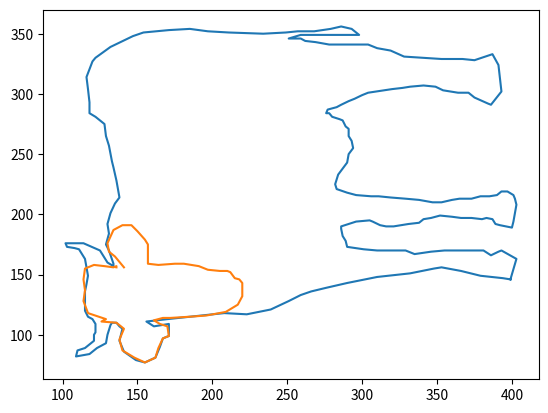

Reproduce this figure in Python.
#! /usr/bin/env python
# -*- coding: utf-8 -*-

# http://www.pythonchallenge.com/pc/return/good.html
import string
import matplotlib.pyplot as plt

First=[146,399,163,403,170,393,169,391,166,386,170,381,170,371,170,355,169,346,167,335,170,329,170,320,170,
310,171,301,173,290,178,289,182,287,188,286,190,286,192,291,194,296,195,305,194,307,191,312,190,316,
190,321,192,331,193,338,196,341,197,346,199,352,198,360,197,366,197,373,196,380,197,383,196,387,192,
389,191,392,190,396,189,400,194,401,201,402,208,403,213,402,216,401,219,397,219,393,216,390,215,385,
215,379,213,373,213,365,212,360,210,353,210,347,212,338,213,329,214,319,215,311,215,306,216,296,218,
290,221,283,225,282,233,284,238,287,243,290,250,291,255,294,261,293,265,291,271,291,273,289,278,287,
279,285,281,280,284,278,284,276,287,277,289,283,291,286,294,291,296,295,299,300,301,304,304,320,305,
327,306,332,307,341,306,349,303,354,301,364,301,371,297,375,292,384,291,386,302,393,324,391,333,387,
328,375,329,367,329,353,330,341,331,328,336,319,338,310,341,304,341,285,341,278,343,269,344,262,346,
259,346,251,349,259,349,264,349,273,349,280,349,288,349,295,349,298,354,293,356,286,354,279,352,268,
352,257,351,249,350,234,351,211,352,197,354,185,353,171,351,154,348,147,342,137,339,132,330,122,327,
120,314,116,304,117,293,118,284,118,281,122,275,128,265,129,257,131,244,133,239,134,228,136,221,137,
214,138,209,135,201,132,192,130,184,131,175,129,170,131,159,134,157,134,160,130,170,125,176,114,176,
102,173,103,172,108,171,111,163,115,156,116,149,117,142,116,136,115,129,115,124,115,120,115,115,117,
113,120,109,122,102,122,100,121,95,121,89,115,87,110,82,109,84,118,89,123,93,129,100,130,108,132,110,
133,110,136,107,138,105,140,95,138,86,141,79,149,77,155,81,162,90,165,97,167,99,171,109,171,107,161,
111,156,113,170,115,185,118,208,117,223,121,239,128,251,133,259,136,266,139,276,143,290,148,310,151,
332,155,348,156,353,153,366,149,379,147,394,146,399]

Second=[156,141,165,135,169,131,176,130,187,134,191,140,191,146,186,150,179,155,175,157,168,157,163,157,159,
157,158,164,159,175,159,181,157,191,154,197,153,205,153,210,152,212,147,215,146,218,143,220,132,220,
125,217,119,209,116,196,115,185,114,172,114,167,112,161,109,165,107,170,99,171,97,167,89,164,81,162,
77,155,81,148,87,140,96,138,105,141,110,136,111,126,113,129,118,117,128,114,137,115,146,114,155,115,
158,121,157,128,156,134,157,136,156,136]

FirstX=First[::2]
FirstY=First[1::2]

SecondX=Second[::2]
SecondY=Second[1::2]

plt.figure()
plt.plot(FirstY, FirstX)
plt.plot(SecondY, SecondX)
plt.show()

# http://www.pythonchallenge.com/pc/return/bull.html